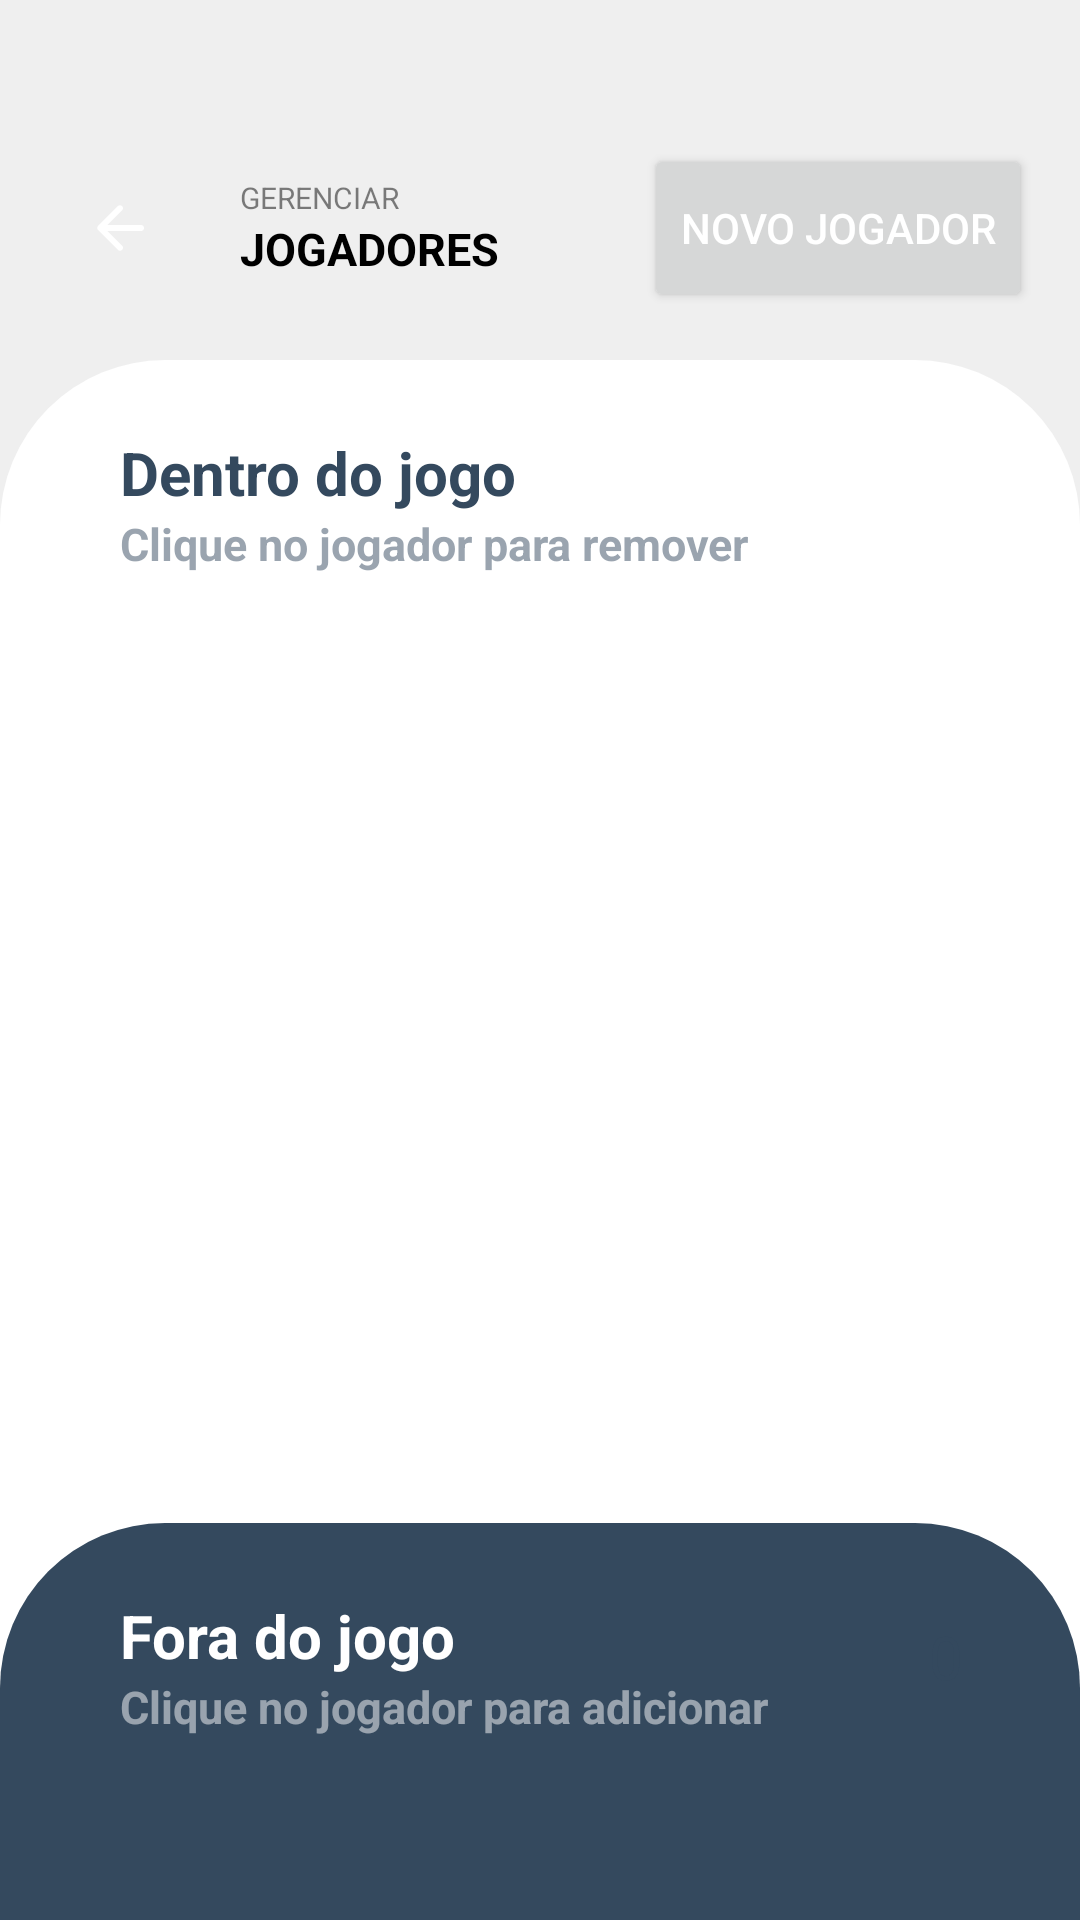

Here is an Android app screen rendered from its layout file. Give the layout XML and the strings, colors and styles it references.
<!-- AndroidManifest.xml: application theme Base.Theme.KingOfBozo.Standard -->
<!-- res/layout/fragment_manage_players.xml -->
<?xml version="1.0" encoding="utf-8"?>
<androidx.constraintlayout.widget.ConstraintLayout xmlns:android="http://schemas.android.com/apk/res/android"
    xmlns:app="http://schemas.android.com/apk/res-auto"
    xmlns:tools="http://schemas.android.com/tools"
    android:layout_width="match_parent"
    android:layout_height="match_parent"
    android:background="?attr/customBackground">


    <LinearLayout
        android:id="@+id/header"
        android:layout_width="match_parent"
        android:layout_height="match_parent"
        android:orientation="vertical">

        <LinearLayout
            android:layout_width="match_parent"
            android:layout_height="wrap_content"
            android:paddingTop="32dp"
            android:layout_margin="16dp"
            android:gravity="center_vertical"
            app:layout_constraintTop_toTopOf="parent">

            <ImageView
                android:id="@+id/buttonBack"
                android:layout_width="48dp"
                android:layout_height="48dp"
                android:backgroundTint="?attr/colorPrimary"
                android:background="@drawable/background_circle"
                android:padding="12dp"
                android:src="@drawable/ic_arrow_back"
                app:tint="?attr/customTextBackground"
                tools:ignore="ContentDescription" />

            <LinearLayout
                android:layout_width="wrap_content"
                android:layout_height="wrap_content"
                android:layout_marginStart="16dp"
                android:orientation="vertical"
                android:layout_weight="1">

                <TextView
                    android:layout_width="wrap_content"
                    android:layout_height="wrap_content"
                    android:text="GERENCIAR"
                    android:alpha="0.5"
                    android:textColor="?attr/textFillColor"
                    android:textSize="10sp" />

                <TextView
                    android:id="@+id/total_rodadas"
                    android:layout_width="wrap_content"
                    android:layout_height="wrap_content"
                    android:text="JOGADORES"
                    android:textColor="?attr/textFillColor"
                    android:textSize="15sp"
                    android:textStyle="bold" />

            </LinearLayout>

            <Button
                android:id="@+id/btnJogarMaisUm"
                android:layout_width="wrap_content"
                android:layout_height="56dp"
                android:text="NOVO JOGADOR"
                android:textColor="?attr/customTextBackground"
                app:icon="@drawable/ic_person_add"
                app:iconGravity="textEnd"
                app:iconTint="?attr/customTextBackground" />


        </LinearLayout>

        <LinearLayout
            android:layout_width="match_parent"
            android:layout_height="match_parent"
            android:backgroundTint="?attr/cardBackgroundColor"
            android:background="@drawable/bottom_sheet_background"
            android:orientation="vertical"
            android:paddingTop="24dp"
            android:paddingHorizontal="24dp">

            <LinearLayout
                android:layout_width="match_parent"
                android:layout_height="wrap_content"
                android:layout_marginBottom="16dp"
                app:layout_constraintTop_toTopOf="parent">


                <LinearLayout
                    android:layout_width="wrap_content"
                    android:layout_height="wrap_content"
                    android:layout_marginStart="16dp"
                    android:orientation="vertical"
                    android:layout_weight="1">

                    <TextView
                        android:layout_width="wrap_content"
                        android:layout_height="wrap_content"
                        android:text="Dentro do jogo"
                        android:textColor="?attr/colorPrimary"
                        android:textSize="20dp"
                        android:textStyle="bold" />
                    <TextView
                        android:layout_width="wrap_content"
                        android:layout_height="wrap_content"
                        android:text="Clique no jogador para remover"
                        android:textStyle="bold"
                        android:alpha="0.5"
                        android:textColor="?attr/colorPrimary"
                        android:textSize="15sp" />

                </LinearLayout>

                <TextView
                    android:id="@+id/totalJOGADORESLISTA"
                    android:layout_width="wrap_content"
                    android:layout_height="wrap_content"
                    android:text="0"
                    android:textSize="20dp"
                    android:textColor="?attr/customTextBackground"
                    android:background="@drawable/background_circle"
                    android:backgroundTint="?attr/colorPrimary"
                    android:paddingHorizontal="15dp"
                    android:paddingVertical="7dp"
                    android:gravity="center"/>

            </LinearLayout>

            <androidx.recyclerview.widget.RecyclerView
                android:id="@+id/recyclerInGame"
                android:layout_width="match_parent"
                android:layout_height="match_parent"
                android:paddingBottom="100dp"
                android:clipToPadding="false"
                app:layout_constraintBottom_toBottomOf="parent"
                tools:listitem="@layout/item_manage_player"/>

        </LinearLayout>


    </LinearLayout>

    <LinearLayout
        android:id="@+id/jogadoresForaJogo"
        android:layout_width="match_parent"
        android:layout_height="wrap_content"
        android:background="@drawable/bottom_sheet_background"
        android:backgroundTint="?attr/colorPrimary"
        android:orientation="vertical"
        android:paddingHorizontal="24dp"
        android:paddingTop="24dp"
        android:paddingBottom="45dp"
        app:layout_constraintBottom_toBottomOf="parent">

        <LinearLayout
            android:layout_width="match_parent"
            android:layout_height="wrap_content"
            android:layout_marginBottom="16dp"
            app:layout_constraintTop_toTopOf="parent">


            <LinearLayout
                android:layout_width="wrap_content"
                android:layout_height="wrap_content"
                android:layout_marginStart="16dp"
                android:layout_weight="1"
                android:orientation="vertical">

                <TextView
                    android:layout_width="wrap_content"
                    android:layout_height="wrap_content"
                    android:text="Fora do jogo"
                    android:textColor="?attr/customTextBackground"
                    android:textSize="20dp"
                    android:textStyle="bold" />

                <TextView
                    android:layout_width="wrap_content"
                    android:layout_height="wrap_content"
                    android:alpha="0.5"
                    android:text="Clique no jogador para adicionar"
                    android:textColor="?attr/customTextBackground"
                    android:textSize="15sp"
                    android:textStyle="bold" />

            </LinearLayout>

            <TextView
                android:id="@+id/totalNoJOGADORESLISTA"
                android:layout_width="wrap_content"
                android:layout_height="wrap_content"
                android:background="@drawable/background_circle"
                android:backgroundTint="?attr/cardBackgroundColor"
                android:gravity="center"
                android:paddingHorizontal="15dp"
                android:paddingVertical="7dp"
                android:text="0"
                android:textColor="?attr/colorPrimary"
                android:textSize="20dp" />

        </LinearLayout>

        <androidx.recyclerview.widget.RecyclerView
            android:id="@+id/recyclerNoJogador"
            android:layout_width="match_parent"
            android:layout_height="wrap_content"
            android:maxHeight="300dp"
            tools:listitem="@layout/item_manage_player" />

    </LinearLayout>
</androidx.constraintlayout.widget.ConstraintLayout>
<!-- res/layout/item_manage_player.xml (included above) -->
<?xml version="1.0" encoding="utf-8"?>
<androidx.constraintlayout.widget.ConstraintLayout xmlns:android="http://schemas.android.com/apk/res/android"
    xmlns:app="http://schemas.android.com/apk/res-auto"
    xmlns:tools="http://schemas.android.com/tools"
    android:layout_width="match_parent"
    android:layout_height="wrap_content"
    android:paddingBottom="10dp">

    <LinearLayout
        android:id="@+id/theme_normal"
        android:layout_width="match_parent"
        android:layout_height="wrap_content"
        android:backgroundTint="?attr/customBackground"
        android:background="@drawable/item_background_selector"
        android:gravity="center_vertical"
        android:paddingStart="12dp">

        <FrameLayout
            android:id="@+id/container_avatar"
            android:layout_width="45dp"
            android:layout_height="45dp"
            app:layout_constraintBottom_toBottomOf="parent"
            app:layout_constraintStart_toStartOf="parent"
            app:layout_constraintTop_toTopOf="parent">


            <TextView
                android:id="@+id/sigla_nome"
                android:layout_width="match_parent"
                android:layout_height="match_parent"
                android:backgroundTint="?attr/colorPrimary"
                android:background="@drawable/background_circle"
                android:text="WU"
                android:textColor="?attr/customTextBackground"
                android:textStyle="bold"
                android:textSize="15sp"
                android:gravity="center"
                android:visibility="visible"/>

            <com.google.android.material.imageview.ShapeableImageView
                android:id="@+id/image_player_avatar"
                android:layout_width="match_parent"
                android:layout_height="match_parent"
                android:scaleType="centerCrop"
                android:visibility="gone"
                app:shapeAppearanceOverlay="@style/ShapeAppearance.Material3.Corner.Full"
                tools:visibility="visible" />

        </FrameLayout>

        <TextView
            android:id="@+id/text_player_name"
            android:layout_width="0dp"
            android:layout_height="wrap_content"
            android:layout_marginStart="16dp"
            android:textColor="?attr/textFillColor"
            android:textSize="18sp"
            android:textStyle="bold"
            android:gravity="center_vertical"
            android:layout_weight="1"
            app:layout_constraintEnd_toStartOf="@+id/container_action"
            app:layout_constraintStart_toEndOf="@+id/container_avatar"
            app:layout_constraintTop_toTopOf="parent"
            app:layout_constraintVertical_chainStyle="packed"
            tools:text="Wendell Ugalds" />

        <FrameLayout
            android:id="@+id/container_action"
            android:layout_width="65dp"
            android:layout_height="65dp"
            app:layout_constraintBottom_toBottomOf="parent"
            app:layout_constraintEnd_toEndOf="parent"
            app:layout_constraintTop_toTopOf="parent">

            <ImageView
                android:id="@+id/btn_action"
                android:layout_width="match_parent"
                android:layout_height="match_parent"
                android:backgroundTint="@color/opacity"
                android:background="@drawable/circle_background"
                android:padding="16dp"
                android:scaleType="centerInside"
                android:src="@drawable/ic_close"
                app:tint="?attr/colorPrimary" />


        </FrameLayout>
    </LinearLayout>

</androidx.constraintlayout.widget.ConstraintLayout>
<!-- resources referenced by this layout -->
<resources>
  <color name="opacity">#00000000</color>
  <!-- drawable bottom_sheet_background (drawable) -->
  <?xml version="1.0" encoding="utf-8"?>
  <shape xmlns:android="http://schemas.android.com/apk/res/android"
      android:shape="rectangle">
      <solid android:color="@color/fundo_light"/>
      <corners android:topLeftRadius="55dp" android:topRightRadius="55dp"/>
  </shape>
  <!-- drawable circle_background (drawable) -->
  <?xml version="1.0" encoding="utf-8"?>
  <shape xmlns:android="http://schemas.android.com/apk/res/android"
      android:shape="oval">
      <solid android:color="@color/btn" />
  </shape>
  <!-- drawable ic_arrow_back (drawable) -->
  <vector xmlns:android="http://schemas.android.com/apk/res/android"
      android:width="24dp"
      android:height="24dp"
      android:viewportWidth="960"
      android:viewportHeight="960"
      android:tint="@color/fundo_light"
      android:autoMirrored="true">
    <path
        android:fillColor="@android:color/white"
        android:pathData="M313,520L509,716Q521,728 520.5,744Q520,760 508,772Q496,783 480,783.5Q464,784 452,772L188,508Q182,502 179.5,495Q177,488 177,480Q177,472 179.5,465Q182,458 188,452L452,188Q463,177 479.5,177Q496,177 508,188Q520,200 520,216.5Q520,233 508,245L313,440L760,440Q777,440 788.5,451.5Q800,463 800,480Q800,497 788.5,508.5Q777,520 760,520L313,520Z"/>
  </vector>
  <!-- drawable ic_close (drawable) -->
  <vector xmlns:android="http://schemas.android.com/apk/res/android"
      android:width="24dp"
      android:height="24dp"
      android:viewportWidth="960"
      android:viewportHeight="960"
      android:tint="@color/fundo_light">
    <path
        android:fillColor="@android:color/white"
        android:pathData="M480,536L284,732Q273,743 256,743Q239,743 228,732Q217,721 217,704Q217,687 228,676L424,480L228,284Q217,273 217,256Q217,239 228,228Q239,217 256,217Q273,217 284,228L480,424L676,228Q687,217 704,217Q721,217 732,228Q743,239 743,256Q743,273 732,284L536,480L732,676Q743,687 743,704Q743,721 732,732Q721,743 704,743Q687,743 676,732L480,536Z"/>
  </vector>
  <!-- drawable item_background_selector (drawable) -->
  <?xml version="1.0" encoding="utf-8"?>
  <selector xmlns:android="http://schemas.android.com/apk/res/android">
  
      <item android:state_activated="true">
          <shape android:shape="rectangle">
              <solid android:color="@color/fundo_light" />
              <corners android:radius="100dp" />
          </shape>
      </item>
  
      <item>
          <shape android:shape="rectangle">
              <solid android:color="@color/fundo_light" />
              <corners android:radius="100dp" />
          </shape>
      </item>
  
  </selector>
  <style name="Base.Theme.KingOfBozo.Standard" parent="Theme.Material3.DayNight.NoActionBar">
          <item name="colorPrimary">@color/padrao</item>
          <item name="textFillColor">@color/text_dark</item>
          <item name="customTextBackground">@color/text_light</item>
          <item name="customIcon">@color/icon_dark</item>
          <item name="iconTint">@color/icon_light</item>
          <item name="phoneImage">@drawable/phone_light</item>
          <item name="customBackground">@color/fundo_light</item>
          <item name="cardBackgroundColor">@color/card_light</item>
          <item name="cardForegroundColor">@color/card_dark</item>
          <item name="android:windowBackground">?attr/customBackground</item>
          <item name="android:statusBarColor">@android:color/transparent</item>
          <item name="android:navigationBarColor">@android:color/transparent</item>
          <item name="android:windowLightStatusBar">true</item>
          <item name="android:windowLightNavigationBar" tools:targetApi="27">true</item>
      </style>
  <color name="fundo_light">#EFEFEF</color>
  <color name="padrao">#34495e</color>
  <color name="text_dark">#000000</color>
  <color name="text_light">#FFFFFF</color>
  <color name="icon_dark">#000000</color>
  <color name="icon_light">#FFFFFF</color>
  <color name="card_light">#FFFFFF</color>
  <color name="card_dark">#282828</color>
</resources>
